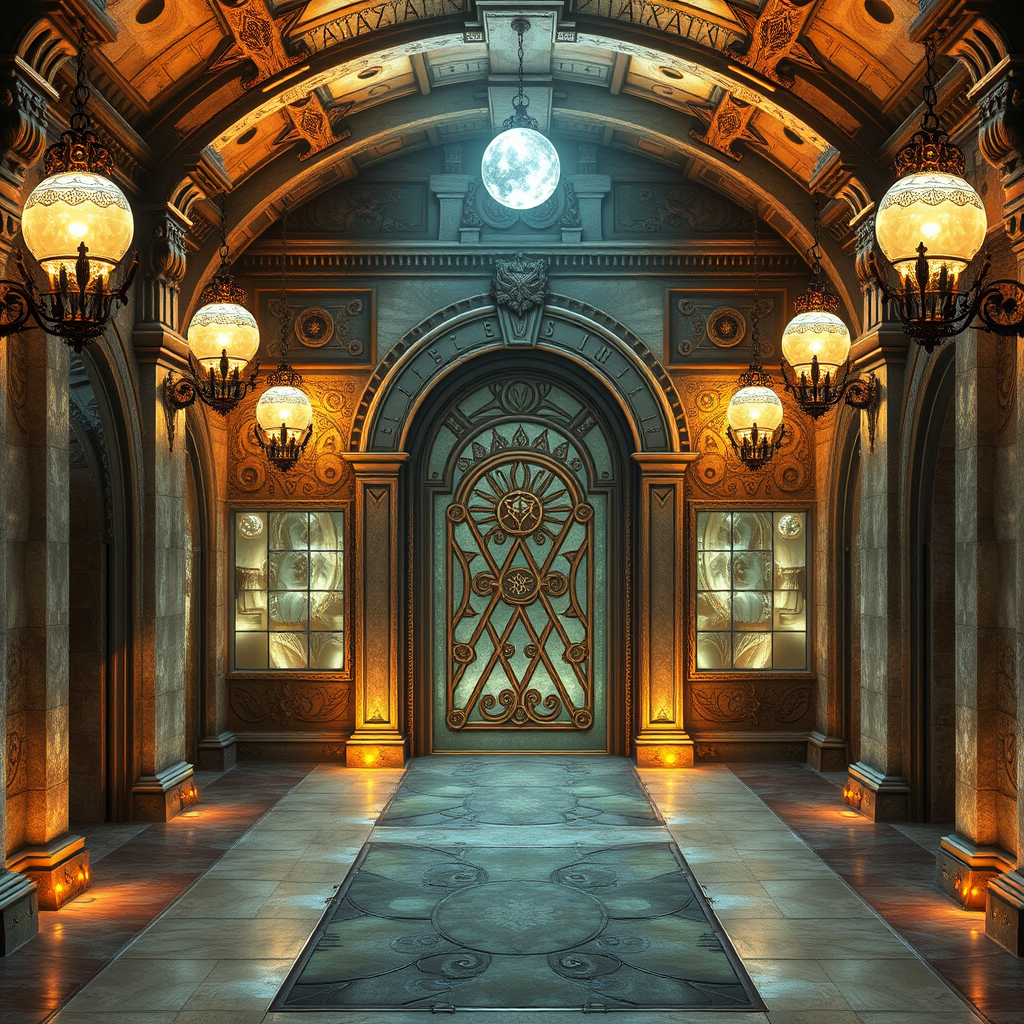
Generation parameters embedded in this image by ComfyUI (PNG 'prompt' text chunk: the API-format workflow graph, JSON):
{"5":{"inputs":{"width":1024,"height":1024,"batch_size":1},"class_type":"EmptyLatentImage","_meta":{"title":"Empty Latent Image"}},"6":{"inputs":{"text":"Make a topview dungeon map in style of famous dungeons and dragons style battlemap for a role playing game with this description: You find yourself in a grand, crystal-lined antechamber that shimmers with an ethereal light. The air is heavy with the scent of jasmine and sandalwood. A series of delicate, luminescent orbs suspended from filigree fixtures cast an otherworldly glow across the walls, illuminating intricate carvings that seem to dance with the shadows. Ahead, a magnificent crystal door adorned with runes of protection stands at the far end of the chamber, its surface reflecting the soft light.","clip":["11",0]},"class_type":"CLIPTextEncode","_meta":{"title":"CLIP Text Encode (Prompt)"}},"8":{"inputs":{"samples":["13",0],"vae":["10",0]},"class_type":"VAEDecode","_meta":{"title":"VAE Decode"}},"9":{"inputs":{"filename_prefix":"ComfyUI","images":["8",0]},"class_type":"SaveImage","_meta":{"title":"Save Image"}},"10":{"inputs":{"vae_name":"ae.safetensors"},"class_type":"VAELoader","_meta":{"title":"Load VAE"}},"11":{"inputs":{"clip_name1":"t5xxl_fp16.safetensors","clip_name2":"clip_l.safetensors","type":"flux"},"class_type":"DualCLIPLoader","_meta":{"title":"DualCLIPLoader"}},"12":{"inputs":{"unet_name":"flux1-schnell.safetensors","weight_dtype":"default"},"class_type":"UNETLoader","_meta":{"title":"Load Diffusion Model"}},"13":{"inputs":{"noise":["25",0],"guider":["22",0],"sampler":["16",0],"sigmas":["17",0],"latent_image":["5",0]},"class_type":"SamplerCustomAdvanced","_meta":{"title":"SamplerCustomAdvanced"}},"16":{"inputs":{"sampler_name":"euler"},"class_type":"KSamplerSelect","_meta":{"title":"KSamplerSelect"}},"17":{"inputs":{"scheduler":"simple","steps":4,"denoise":1.0,"model":["12",0]},"class_type":"BasicScheduler","_meta":{"title":"BasicScheduler"}},"22":{"inputs":{"model":["12",0],"conditioning":["6",0]},"class_type":"BasicGuider","_meta":{"title":"BasicGuider"}},"25":{"inputs":{"noise_seed":550096394834419},"class_type":"RandomNoise","_meta":{"title":"RandomNoise"}}}